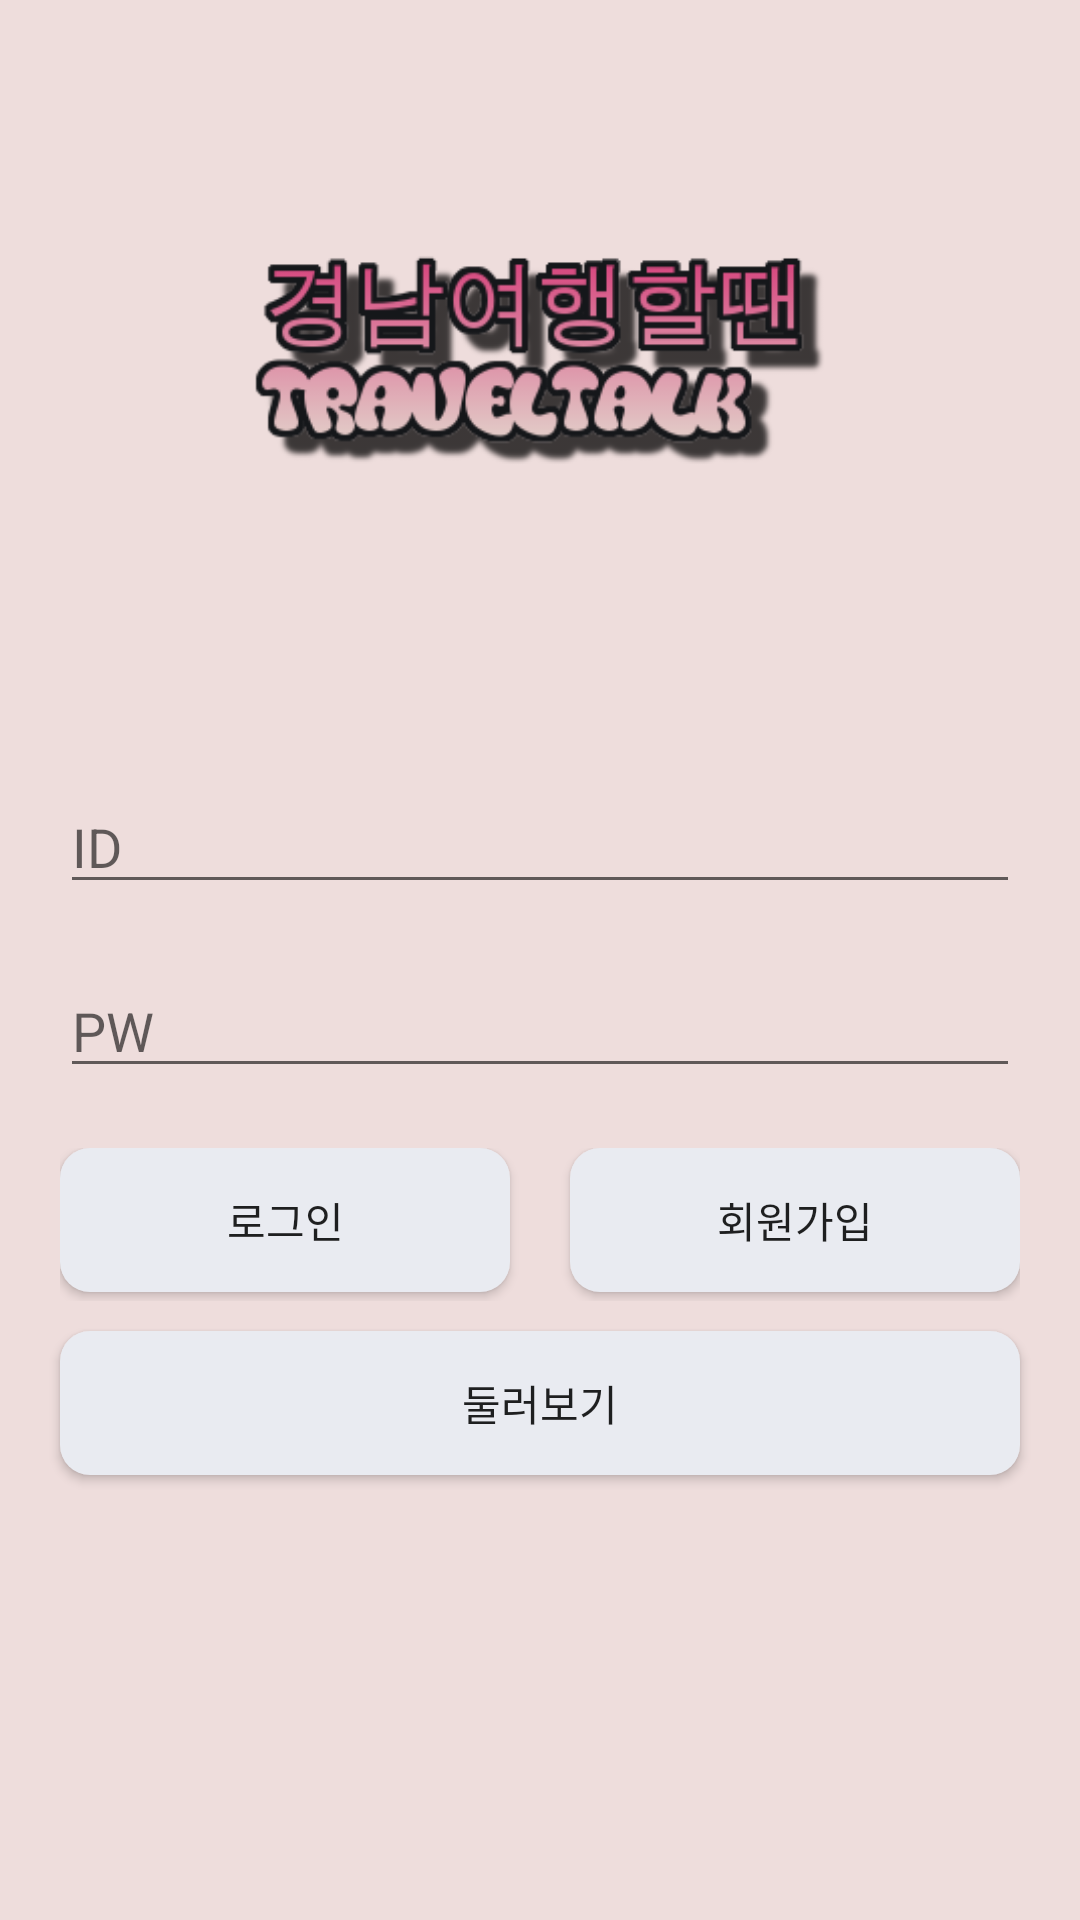

Write the Android layout XML for this screen, with the resource values it uses.
<!-- AndroidManifest.xml: application theme Theme.TravelTalk -->
<!-- res/layout/activity_login.xml -->
<?xml version="1.0" encoding="utf-8"?>
<androidx.constraintlayout.widget.ConstraintLayout xmlns:android="http://schemas.android.com/apk/res/android"
    android:layout_width="match_parent"
    android:layout_height="match_parent"
    android:background="@color/custom_pink"
    xmlns:app="http://schemas.android.com/apk/res-auto">

    <androidx.constraintlayout.widget.ConstraintLayout
        android:id="@+id/constraint_top"
        app:layout_constraintDimensionRatio="3:2"
        app:layout_constraintStart_toStartOf="parent"
        app:layout_constraintEnd_toEndOf="parent"
        app:layout_constraintTop_toTopOf="parent"
        android:layout_width="match_parent"
        android:padding="80dp"
        android:layout_height="0dp">

        <ImageView
            android:background="@drawable/logo"
            android:layout_width="match_parent"
            android:layout_height="match_parent"/>

    </androidx.constraintlayout.widget.ConstraintLayout>

    <androidx.constraintlayout.widget.ConstraintLayout
        android:id="@+id/constraint_bottom"
        app:layout_constraintStart_toStartOf="parent"
        app:layout_constraintEnd_toEndOf="parent"
        app:layout_constraintTop_toBottomOf="@+id/constraint_top"
        app:layout_constraintBottom_toBottomOf="parent"
        android:layout_width="match_parent"
        android:layout_height="0dp">

        <EditText
            android:hint="ID"
            android:layout_margin="20dp"
            android:id="@+id/editText_Id"
            app:layout_constraintStart_toStartOf="parent"
            app:layout_constraintEnd_toEndOf="parent"
            app:layout_constraintTop_toTopOf="parent"
            android:layout_width="match_parent"
            android:layout_height="wrap_content"/>

        <EditText
            android:inputType="textPassword"
            android:hint="PW"
            android:layout_margin="20dp"
            android:id="@+id/editText_Pw"
            app:layout_constraintStart_toStartOf="parent"
            app:layout_constraintEnd_toEndOf="parent"
            app:layout_constraintTop_toBottomOf="@+id/editText_Id"
            android:layout_width="match_parent"
            android:layout_height="wrap_content"/>

        <LinearLayout
            android:id="@+id/linearLayout_User"
            android:layout_margin="20dp"
            app:layout_constraintStart_toStartOf="parent"
            app:layout_constraintEnd_toEndOf="parent"
            app:layout_constraintTop_toBottomOf="@+id/editText_Pw"
            android:layout_width="match_parent"
            android:layout_height="wrap_content"
            android:weightSum="2"
            android:orientation="horizontal">

            <androidx.appcompat.widget.AppCompatButton
                android:text="@string/btn_Login"
                android:id="@+id/btn_Login"
                android:layout_marginRight="10dp"
                android:layout_marginBottom="3dp"
                android:layout_weight="1"
                android:background="@drawable/cusom_button_b"
                android:layout_width="match_parent"
                android:layout_height="wrap_content"/>

            <androidx.appcompat.widget.AppCompatButton
                android:id="@+id/btn_Join"
                android:text="@string/btn_Join"
                android:layout_marginLeft="10dp"
                android:layout_marginBottom="3dp"
                android:layout_weight="1"
                android:background="@drawable/cusom_button_b"
                android:layout_width="match_parent"
                android:layout_height="wrap_content"/>

        </LinearLayout>

        <androidx.appcompat.widget.AppCompatButton
            android:layout_marginTop="10dp"
            android:layout_marginLeft="20dp"
            android:layout_marginRight="20dp"
            android:text="@string/btn_Guest"
            android:background="@drawable/cusom_button_b"
            android:id="@+id/btn_Guest"
            app:layout_constraintStart_toStartOf="parent"
            app:layout_constraintEnd_toEndOf="parent"
            app:layout_constraintTop_toBottomOf="@+id/linearLayout_User"
            android:layout_width="match_parent"
            android:layout_height="wrap_content"/>

    </androidx.constraintlayout.widget.ConstraintLayout>

</androidx.constraintlayout.widget.ConstraintLayout>
<!-- resources referenced by this layout -->
<resources>
  <color name="custom_pink">#EEDDDC</color>
  <!-- drawable cusom_button_b (drawable-v24) -->
  <?xml version="1.0" encoding="utf-8"?>
  <shape xmlns:android="http://schemas.android.com/apk/res/android"
      android:shape="rectangle">
  
      <solid
          android:color="@color/custom_sky"
          />
      <size
          android:width="30dp"
          android:height="30dp" />
      <corners android:radius="10dp" />
  </shape>
  <!-- drawable logo: png bitmap (drawable-v24, 22803 bytes) -->
  <string name="btn_Guest">둘러보기</string>
  <string name="btn_Join">회원가입</string>
  <string name="btn_Login">로그인</string>
  <style name="Theme.TravelTalk" parent="Theme.MaterialComponents.DayNight.NoActionBar">
          
          <item name="colorPrimary">@color/purple_500</item>
          <item name="colorPrimaryVariant">@color/purple_700</item>
          <item name="colorOnPrimary">@color/white</item>
          
          <item name="colorSecondary">@color/teal_200</item>
          <item name="colorSecondaryVariant">@color/teal_700</item>
          <item name="colorOnSecondary">@color/black</item>
          
          <item name="android:statusBarColor" tools:targetApi="l">?attr/colorPrimaryVariant</item>
          
      </style>
  <color name="custom_sky">#E9EBF1</color>
  <color name="purple_500">#FF6200EE</color>
  <color name="purple_700">#FF3700B3</color>
  <color name="white">#FFFFFFFF</color>
  <color name="teal_200">#FF03DAC5</color>
  <color name="teal_700">#FF018786</color>
  <color name="black">#FF000000</color>
</resources>
